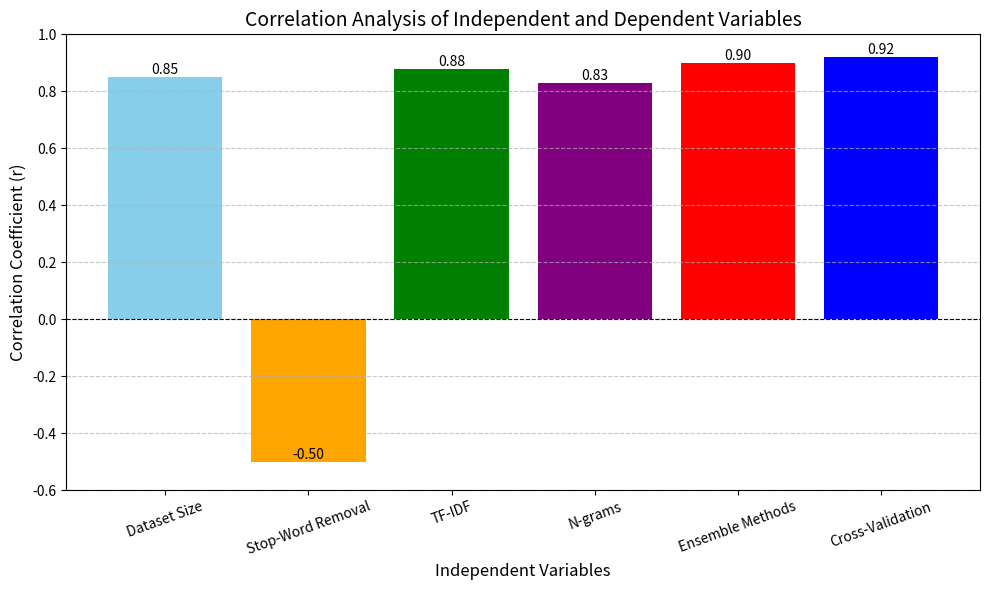

This chart was generated by the following Python code:
import matplotlib.pyplot as plt
import numpy as np

# Correlation values for visualization
variables = [
    "Dataset Size", "Stop-Word Removal", "TF-IDF", "N-grams",
    "Ensemble Methods", "Cross-Validation"
]
correlations = [0.85, -0.50, 0.88, 0.83, 0.90, 0.92]

# Create a bar graph to visualize the correlations
plt.figure(figsize=(10, 6))
bars = plt.bar(variables, correlations, color=['skyblue', 'orange', 'green', 'purple', 'red', 'blue'])

# Annotate bars with their values
for bar in bars:
    height = bar.get_height()
    plt.text(bar.get_x() + bar.get_width() / 2.0, height, f"{height:.2f}",
             ha='center', va='bottom', fontsize=10)

# Graph formatting
plt.title("Correlation Analysis of Independent and Dependent Variables", fontsize=14)
plt.ylabel("Correlation Coefficient (r)", fontsize=12)
plt.xlabel("Independent Variables", fontsize=12)
plt.ylim(-0.6, 1.0)
plt.axhline(0, color='black', linewidth=0.8, linestyle='--')
plt.xticks(rotation=20, fontsize=10)
plt.grid(axis='y', linestyle='--', alpha=0.7)
plt.tight_layout()

# Show the graph
plt.show()